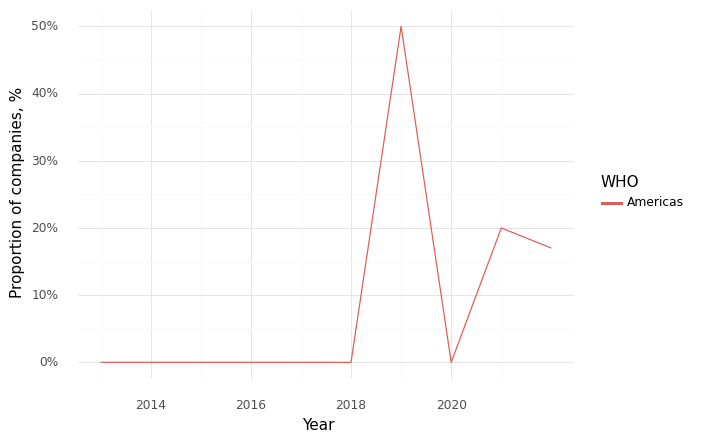

Source data for this figure (header and first rows):
, Year, WHO, Climate, Health, Intersection
0, 2013, Americas, 0.5, 1.0, 0.0
1, 2014, Americas, 0.33, 1.0, 0.0
2, 2015, Americas, 0.33, 1.0, 0.0
3, 2016, Americas, 0.0, 1.0, 0.0
4, 2017, Americas, 0.0, 1.0, 0.0
5, 2018, Americas, 0.33, 1.0, 0.0
6, 2019, Americas, 0.5, 1.0, 0.5
7, 2020, Americas, 0.0, 0.5, 0.0
8, 2021, Americas, 0.4, 0.8, 0.2
9, 2022, Americas, 0.5, 0.83, 0.17
